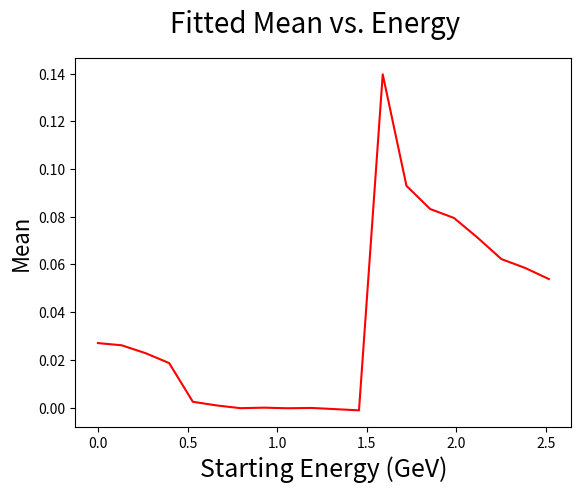

Here is the Python script that generated this plot: (Note: this script raises an exception after producing the figure.)
import matplotlib.pyplot as plt
import numpy as np
#x = np.arange(5)
#y = [1,2,3,4,5]


sigmas = [0.042729768939743173, 0.040091896866058664, 0.039516358413062364, 0.035784389434563135, 0.015006743395127878, 0.013502418867630121, 0.011955408924783775, 0.011860850929170996, 
0.012149273151177616, 0.012652693671968182, 0.012495997369550706, 0.012342120793441151, 0.016967606160511923, 0.013617357366411688, 0.010416603103269417, 0.009549972706152942, 0.011713390516729599, 0.008175656173220731, 0.009055548448276628, 0.0078057221036547594]
means = [0.02704096750538165, 0.02611456096888895, 0.02283411223158086, 0.018662130379323398, 0.0024110219783229367, 0.0008964922393117307,
 -0.00025631450094790984, -4.5976924824263986e-05, -0.00029605253315666193,
 -0.00016330769329486874, -0.0006613489344214508, -0.0011739721973008364, 0.13974136661998396, 0.09300149304671718, 0.08325982788612224, 0.07952950811062245, 0.0712291464639217, 0.06226791791027662, 0.05855377326937605, 0.053896180587184456]
amps = [87.67395304886303, 139.96498275992897, 176.82064843216108, 187.1522354718953, 439.357823912545, 521.6963170213693, 647.6500093945368, 633.4569945541987, 565.7895873188844, 490.2599,
394.3286510333894, 314.00718581480686, 1036.8403009243, 1773.592830270902, 2129.169792963908, 2265.423316840919, 1470.446863195545, 1744.1490105329801, 1298.223044510263, 1192.6930016155404]
energy = [0.,     0.1325, 0.265 , 0.3975, 0.53  , 0.6625, 0.795 , 0.9275 ,1.06 ,  1.1925, 1.325,  1.4575, 1.59,   1.7225, 1.855 , 1.9875 ,2.12  , 2.2525, 2.385,  2.5175]



#y = [0.042729768939743173, 0.040091896866058664, 0.039516358413062364, 0.035784389434563135, 0.015006743395127878, 0.013502418867630121,
# 0.011955408924783775, 0.011860850929170996, 0.012149273151177616, 0.012652693671968182]
#x = np.arange(10


fig, ax = plt.subplots(1)#figure()
#fig.autofmt_xdate()
plt.plot(energy,means,color='red')
fig.suptitle('Fitted Mean vs. Energy', fontsize=20)
plt.xlabel('Starting Energy (GeV)', fontsize=18)
plt.ylabel('Mean', fontsize=16)

fig.savefig('plots/test_{}_{}.pdf'.format("energy","means"))
plt.show()

fig, ax = plt.subplots(1)#figure()
#fig.autofmt_xdate()
plt.plot(energy,sigmas,color='blue')
fig.suptitle('Fitted Sigma vs. Energy', fontsize=20)
plt.xlabel('Starting Energy (GeV)', fontsize=18)
plt.ylabel('Sigma', fontsize=16)

fig.savefig('plots/test_{}_{}.pdf'.format("energy","sigmas"))
plt.show()

fig, ax = plt.subplots(1)#figure()
#fig.autofmt_xdate()
plt.plot(energy,amps,color='green')
fig.suptitle('Fitted Amplitude vs. Energy', fontsize=20)
plt.xlabel('Starting Energy (GeV)', fontsize=18)
plt.ylabel('Amplitude (Counts)', fontsize=16)

fig.savefig('plots/test_{}_{}.pdf'.format("energy","amps"))
plt.show()

